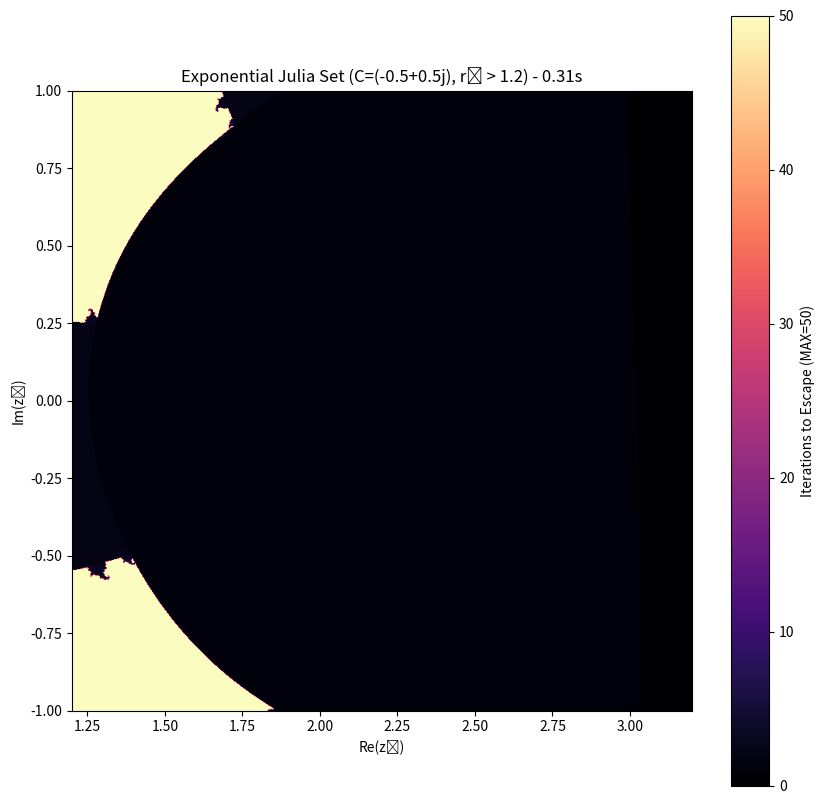

The matplotlib source for this figure:
import numpy as np
import matplotlib.pyplot as plt
import time
import os

## ----------------------------------------------------
## 1. Parameters & Setup
## ----------------------------------------------------

# --- Resolution and Iterations ---
WIDTH = 800
HEIGHT = 800
MAX_ITERS = 50   # Use more iterations for better Julia boundary detail

# --- Julia Set Constant (C) ---
# This is the single, fixed constant that defines the shape of the fractal.
# Choose a value that produces spirals (like this one).
C_REAL = -0.5
C_IMAG = 0.5
C_CONST = complex(C_REAL, C_IMAG)

# --- Complex Plane Coordinates (Z₀ Grid) ---
# CRITICAL: We define the viewing window so that ALL initial seeds (Z₀)
# are outside the unit circle (r₀ > 1). The closest point in this window 
# has a radius of at least r0_min = 1.2.
Z_MIN_R, Z_MAX_R = 1.2, 3.2  # Real part 
Z_MIN_I, Z_MAX_I = -1.0, 1.0  # Imaginary part
r0_min = 1.2 # The closest distance to the origin is 1.2, satisfying r₀ > 1

# --- Output Paths ---
timestamp = time.strftime("%Y%m%d_%H%M%S")
OUTPUT_FIGURE = os.path.join('figures', f'exponential_julia_{C_REAL}_{C_IMAG}_{timestamp}.png')

os.makedirs('figures', exist_ok=True)

print("--- Python Exponential Julia Set Generator ---")
print(f"Constant C = {C_CONST} | Resolution: {WIDTH}x{HEIGHT}")
print(f"Viewing Z₀ seeds where r₀ > {r0_min}")

## ----------------------------------------------------
## 2. Generate the Initial Seed Grid (Z₀)
## ----------------------------------------------------

# Z is now the initial seeds Z₀, spanning the view window
# This grid represents the complex plane where z₀ = r₀ * e^(iθ₀)
X = np.linspace(Z_MIN_R, Z_MAX_R, WIDTH)
Y = np.linspace(Z_MAX_I, Z_MIN_I, HEIGHT)
Z = X + Y[:, None] * 1j # Z holds all the initial z₀ values

# M (Mask) holds the iteration count when the point escapes
M = np.full(Z.shape, MAX_ITERS, dtype=int) 

## ----------------------------------------------------
## 3. The Core Exponential Iterator (eᶻ + C)
## ----------------------------------------------------

print("\nStarting vectorized calculation...")
start_time = time.time()

# Iteratively apply Z = e^Z + C
for i in range(MAX_ITERS):
    # Find points that haven't escaped yet (|Z| is below the boundary)
    not_escaped = np.abs(Z) <= 20.0 
    
    # Check if there are any points left to iterate
    if not np.any(not_escaped):
        break
    
    # Update the Z values ONLY for the points that haven't escaped
    # CORE FORMULA: Z_next = e^Z + C (C is the fixed constant defined in Section 1)
    Z[not_escaped] = np.exp(Z[not_escaped]) + C_CONST
    
    # Update the iteration count (M) for points that ESCAPED in this step
    escaped_now = (np.abs(Z) > 20.0) & (M == MAX_ITERS)
    M[escaped_now] = i

end_time = time.time()
print(f"Calculation finished in {end_time - start_time:.2f} seconds.")


## ----------------------------------------------------
## 4. Visualization and Saving
## ----------------------------------------------------

plt.figure(figsize=(10, 10))

# CHANGE: Switched from 'twilight' to 'magma' for higher contrast
plt.imshow(M, cmap='magma', 
           extent=[Z_MIN_R, Z_MAX_R, Z_MIN_I, Z_MAX_I])

# Title shows the fixed constant C and the starting r₀ condition.
plt.title(f'Exponential Julia Set (C={C_CONST}, r₀ > {r0_min}) - {end_time - start_time:.2f}s')
plt.xlabel('Re(z₀)')
plt.ylabel('Im(z₀)')
plt.colorbar(label='Iterations to Escape (MAX=50)')
plt.gca().set_aspect('equal', adjustable='box') 

# Save the figure
plt.savefig(OUTPUT_FIGURE, dpi=300, bbox_inches='tight')
print(f"\nImage saved successfully to {OUTPUT_FIGURE}")